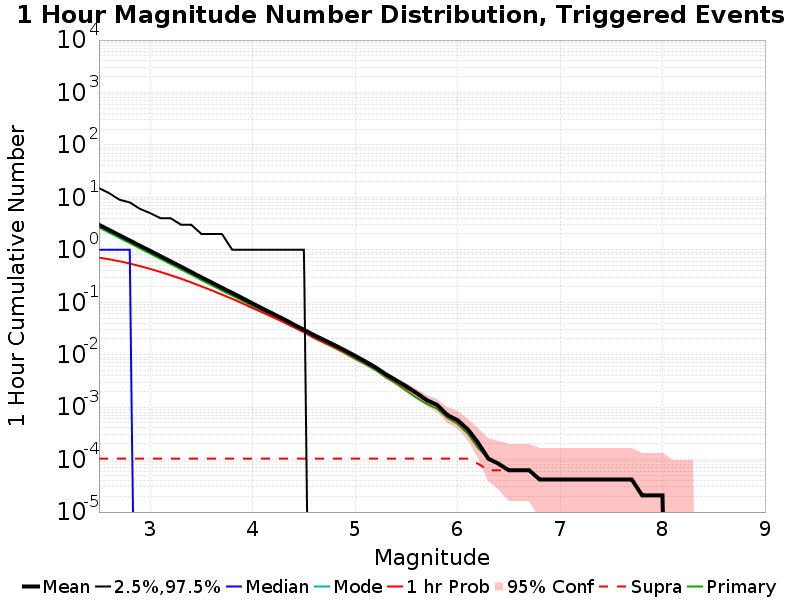

Source data for this figure (header and first rows):
Mag, Mean, 2.5 %ile, 97.5 %ile, Median, Mode, 1 hr Probability, 1 hr Supra-Seis Prob, Primary Aftershocks Mean
2.5, 2.995, 0.0, 15.0, 1.0, 0.0, 0.7109, 1.0395011E-4, 2.669
2.6, 2.382, 0.0, 12.0, 1.0, 0.0, 0.6583, 1.0395011E-4, 2.122
2.7, 1.891, 0.0, 9.0, 1.0, 0.0, 0.6029, 1.0395011E-4, 1.686
2.8, 1.502, 0.0, 8.0, 1.0, 0.0, 0.5455, 1.0395011E-4, 1.339
2.9, 1.195, 0.0, 6.0, 0.0, 0.0, 0.4881, 1.0395011E-4, 1.065
3.0, 0.9502, 0.0, 5.0, 0.0, 0.0, 0.431, 1.0395011E-4, 0.846
3.1, 0.7552, 0.0, 4.0, 0.0, 0.0, 0.3772, 1.0395011E-4, 0.6715
3.2, 0.6002, 0.0, 4.0, 0.0, 0.0, 0.3268, 1.0395011E-4, 0.5339
3.3, 0.4767, 0.0, 3.0, 0.0, 0.0, 0.2807, 1.0395011E-4, 0.4241
3.4, 0.3774, 0.0, 3.0, 0.0, 0.0, 0.238, 1.0395011E-4, 0.3359
3.5, 0.2974, 0.0, 2.0, 0.0, 0.0, 0.2003, 1.0395011E-4, 0.2644
3.6, 0.2377, 0.0, 2.0, 0.0, 0.0, 0.1681, 1.0395011E-4, 0.211
3.7, 0.1881, 0.0, 2.0, 0.0, 0.0, 0.1398, 1.0395011E-4, 0.1668
3.8, 0.1502, 0.0, 1.0, 0.0, 0.0, 0.116, 1.0395011E-4, 0.1334
3.9, 0.1195, 0.0, 1.0, 0.0, 0.0, 0.09509, 1.0395011E-4, 0.106
4.0, 0.09426, 0.0, 1.0, 0.0, 0.0, 0.07746, 1.0395011E-4, 0.08362
4.1, 0.07482, 0.0, 1.0, 0.0, 0.0, 0.06318, 1.0395011E-4, 0.06647
4.2, 0.05998, 0.0, 1.0, 0.0, 0.0, 0.05162, 1.0395011E-4, 0.05328
4.3, 0.04792, 0.0, 1.0, 0.0, 0.0, 0.04177, 1.0395011E-4, 0.04247
4.4, 0.03757, 0.0, 1.0, 0.0, 0.0, 0.03345, 1.0395011E-4, 0.03347
4.5, 0.02992, 0.0, 1.0, 0.0, 0.0, 0.02692, 1.0395011E-4, 0.02659
4.6, 0.02347, 0.0, 0.0, 0.0, 0.0, 0.02108, 1.0395011E-4, 0.02069
4.7, 0.01894, 0.0, 0.0, 0.0, 0.0, 0.01721, 1.0395011E-4, 0.01674
4.8, 0.01522, 0.0, 0.0, 0.0, 0.0, 0.01397, 1.0395011E-4, 0.01341
4.9, 0.0121, 0.0, 0.0, 0.0, 0.0, 0.01114, 1.0395011E-4, 0.0106
5.0, 0.00948, 0.0, 0.0, 0.0, 0.0, 0.008815, 1.0395011E-4, 0.008295
5.1, 0.007422, 0.0, 0.0, 0.0, 0.0, 0.006985, 1.0395011E-4, 0.006549
5.2, 0.005717, 0.0, 0.0, 0.0, 0.0, 0.005405, 1.0395011E-4, 0.005052
5.3, 0.00422, 0.0, 0.0, 0.0, 0.0, 0.004012, 1.0395011E-4, 0.00368
5.4, 0.003243, 0.0, 0.0, 0.0, 0.0, 0.003119, 1.0395011E-4, 0.002827
5.5, 0.002474, 0.0, 0.0, 0.0, 0.0, 0.002349, 1.0395011E-4, 0.002058
5.6, 0.00185, 0.0, 0.0, 0.0, 0.0, 0.001746, 1.0395011E-4, 0.001497
5.7, 0.001351, 0.0, 0.0, 0.0, 0.0, 0.001331, 1.0395011E-4, 0.001143
5.8, 0.001102, 0.0, 0.0, 0.0, 0.0, 0.001081, 1.0395011E-4, 9.3555095E-4
5.9, 7.068607E-4, 0.0, 0.0, 0.0, 0.0, 7.068607E-4, 1.0395011E-4, 6.237006E-4
6.0, 5.613306E-4, 0.0, 0.0, 0.0, 0.0, 5.613306E-4, 1.0395011E-4, 4.781705E-4
6.1, 3.7422037E-4, 0.0, 0.0, 0.0, 0.0, 3.7422037E-4, 1.0395011E-4, 3.118503E-4
6.2, 2.0790022E-4, 0.0, 0.0, 0.0, 0.0, 2.0790022E-4, 8.3160085E-5, 1.6632017E-4
6.3, 1.0395011E-4, 0.0, 0.0, 0.0, 0.0, 1.0395011E-4, 6.237006E-5, 1.0395011E-4
6.4, 8.3160085E-5, 0.0, 0.0, 0.0, 0.0, 8.3160085E-5, 6.237006E-5, 8.3160085E-5
6.5, 6.237006E-5, 0.0, 0.0, 0.0, 0.0, 6.237006E-5, 6.237006E-5, 6.237006E-5
6.6, 6.237006E-5, 0.0, 0.0, 0.0, 0.0, 6.237006E-5, 6.237006E-5, 6.237006E-5
6.7, 6.237006E-5, 0.0, 0.0, 0.0, 0.0, 6.237006E-5, 6.237006E-5, 6.237006E-5
6.8, 4.1580042E-5, 0.0, 0.0, 0.0, 0.0, 4.1580042E-5, 4.1580042E-5, 4.1580042E-5
6.9, 4.1580042E-5, 0.0, 0.0, 0.0, 0.0, 4.1580042E-5, 4.1580042E-5, 4.1580042E-5
7.0, 4.1580042E-5, 0.0, 0.0, 0.0, 0.0, 4.1580042E-5, 4.1580042E-5, 4.1580042E-5
7.1, 4.1580042E-5, 0.0, 0.0, 0.0, 0.0, 4.1580042E-5, 4.1580042E-5, 4.1580042E-5
7.2, 4.1580042E-5, 0.0, 0.0, 0.0, 0.0, 4.1580042E-5, 4.1580042E-5, 4.1580042E-5
7.3, 4.1580042E-5, 0.0, 0.0, 0.0, 0.0, 4.1580042E-5, 4.1580042E-5, 4.1580042E-5
7.4, 4.1580042E-5, 0.0, 0.0, 0.0, 0.0, 4.1580042E-5, 4.1580042E-5, 4.1580042E-5
7.5, 4.1580042E-5, 0.0, 0.0, 0.0, 0.0, 4.1580042E-5, 4.1580042E-5, 4.1580042E-5
7.6, 4.1580042E-5, 0.0, 0.0, 0.0, 0.0, 4.1580042E-5, 4.1580042E-5, 4.1580042E-5
7.7, 4.1580042E-5, 0.0, 0.0, 0.0, 0.0, 4.1580042E-5, 4.1580042E-5, 4.1580042E-5
7.8, 2.0790021E-5, 0.0, 0.0, 0.0, 0.0, 2.0790021E-5, 2.0790021E-5, 2.0790021E-5
7.9, 2.0790021E-5, 0.0, 0.0, 0.0, 0.0, 2.0790021E-5, 2.0790021E-5, 2.0790021E-5
8.0, 2.0790021E-5, 0.0, 0.0, 0.0, 0.0, 2.0790021E-5, 2.0790021E-5, 2.0790021E-5
8.1, 0.0, 0.0, 0.0, 0.0, 0.0, 0.0, 0.0, 0.0
8.2, 0.0, 0.0, 0.0, 0.0, 0.0, 0.0, 0.0, 0.0
8.3, 0.0, 0.0, 0.0, 0.0, 0.0, 0.0, 0.0, 0.0
8.4, 0.0, 0.0, 0.0, 0.0, 0.0, 0.0, 0.0, 0.0
... 6 more rows
